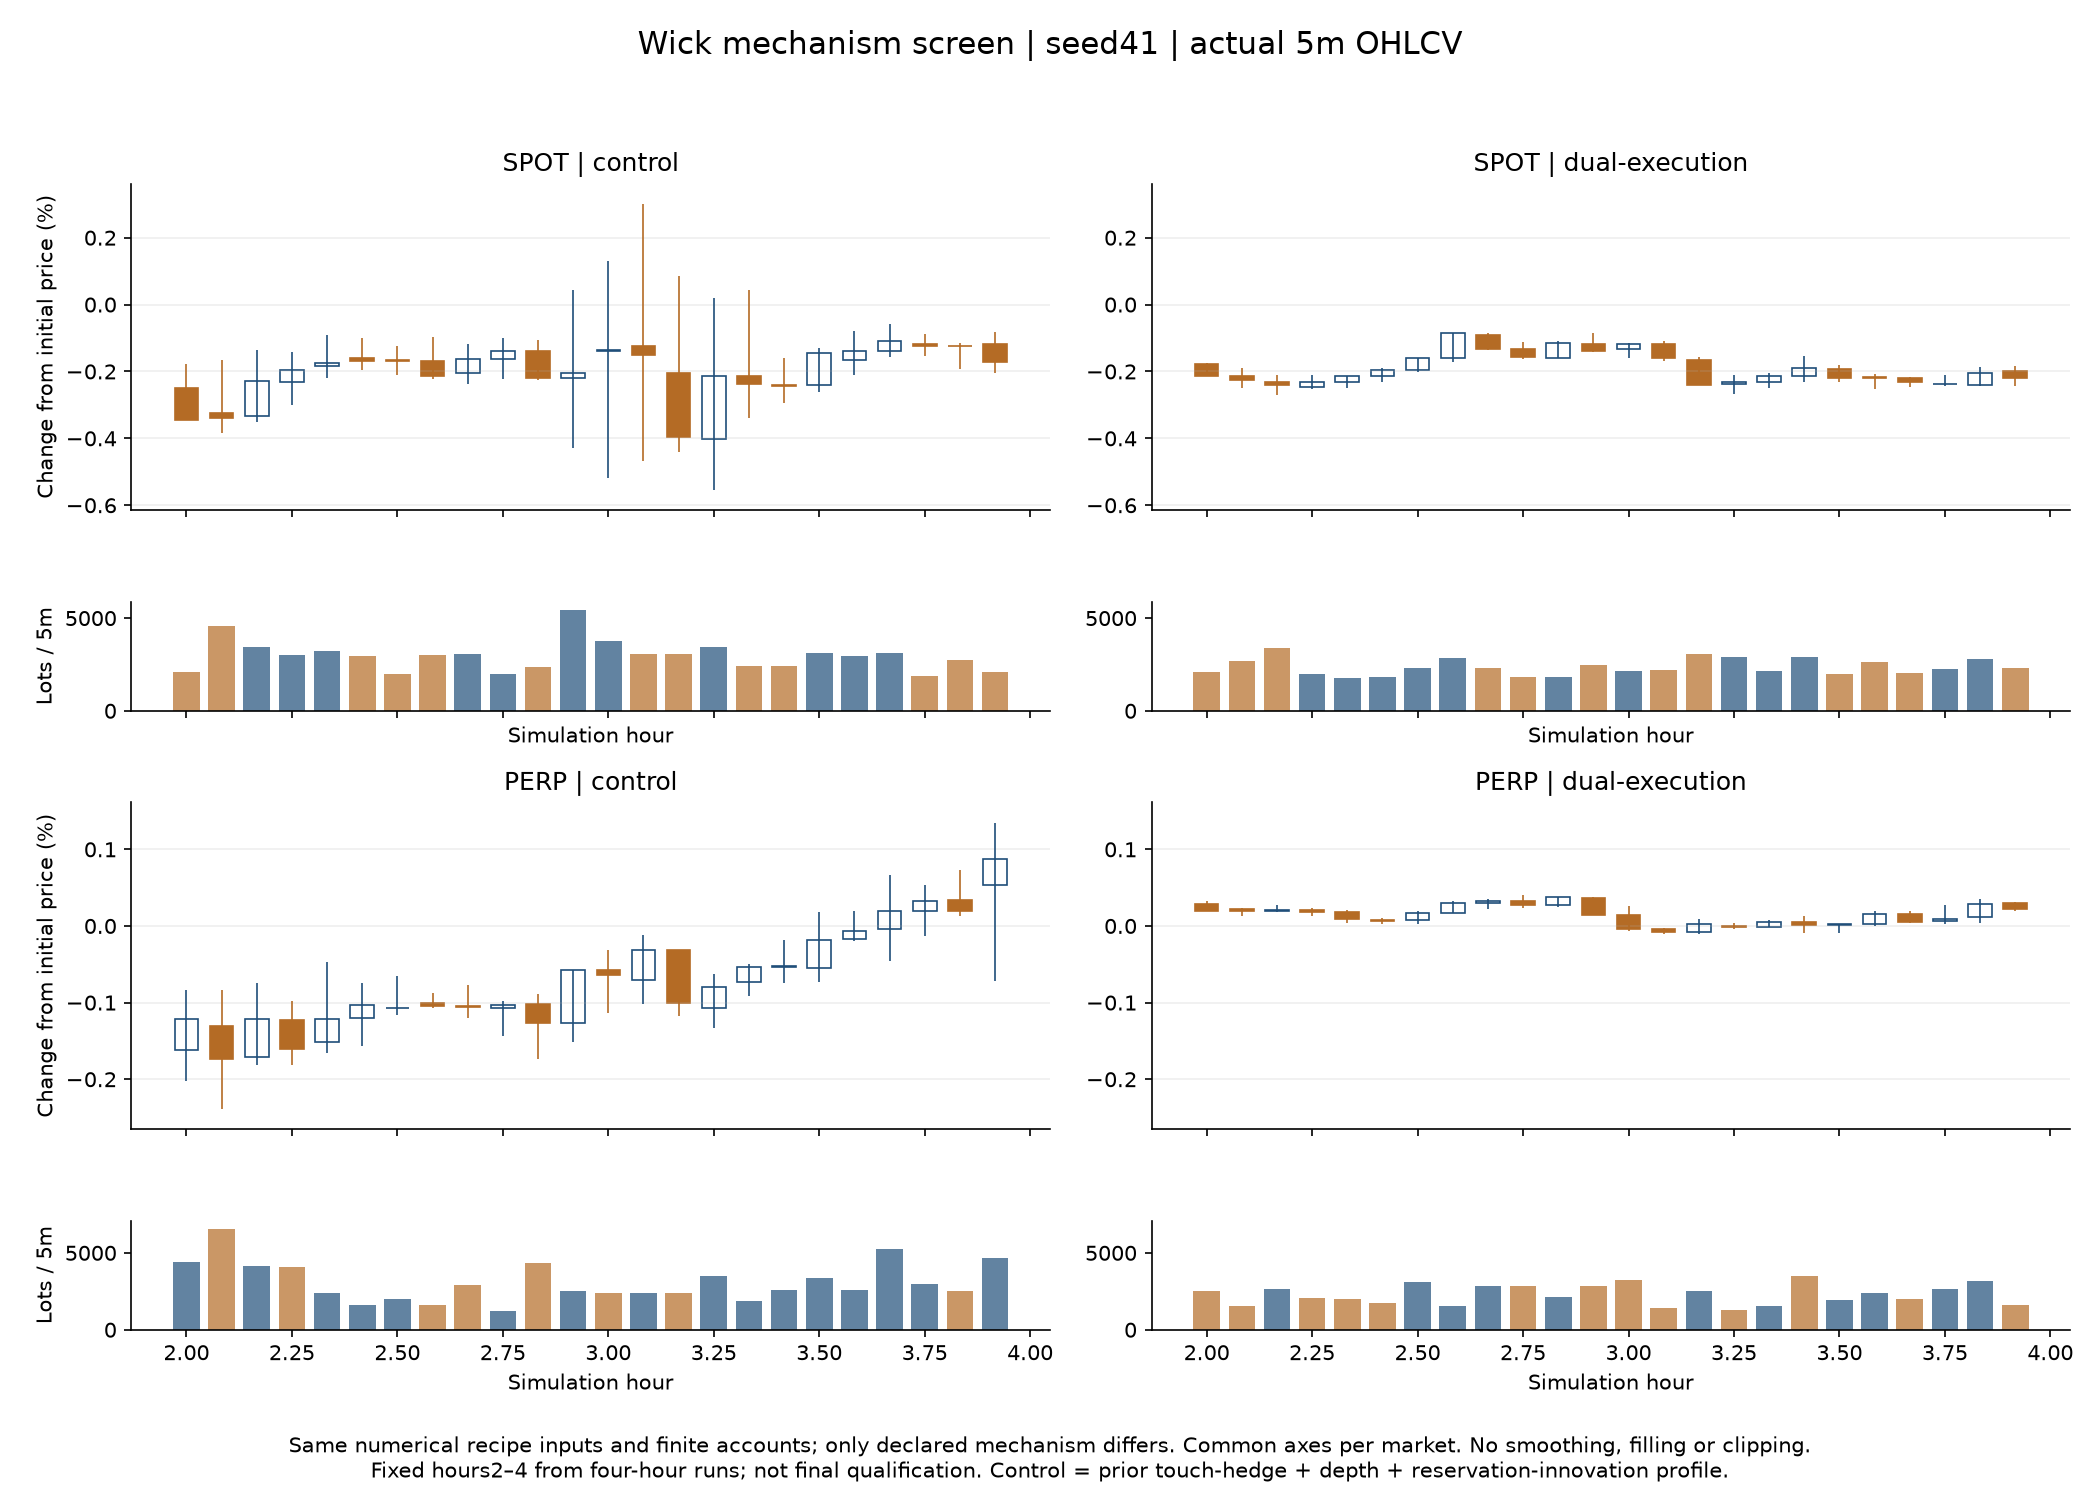

Data behind this chart, as committed beside it:
seed, profile, market, std_bp, acf1, quote_mid_acf1, p99_abs_return_bp, wick_1m, wick_5m, upper_5m_bp, lower_5m_bp, body_5m_bp, range_5m_bp, both_outer_quarters_5m, both_wicks_gt_body_5m, nonempty_minutes, two_sided_pct, spread_bp, volume, active
41, control, V-BTC-SPOT, 6.854, -0.5086, -0.5498, 23.78, 0.7256, 0.8118, 6.564, 4.411, 2.604, 13.28, 0.625, 0.5833, 120, 98.5, 1.503, 71159, 114
41, control, V-BTC-PERP, 2.168, -0.3063, -0.1754, 7.438, 0.6154, 0.7415, 2.702, 2.303, 2.351, 8.31, 0.375, 0.4167, 120, 99.49, 0.5005, 74256, 110
41, sliced, V-BTC-SPOT, 2.363, -0.1448, -0.1159, 6.147, 0.5469, 0.5896, 2.303, 2.002, 3.006, 8.218, 0.25, 0.2917, 120, 99.71, 0.9011, 62998, 115
41, sliced, V-BTC-PERP, 1.263, -0.09084, -0.03785, 4.613, 0.5301, 0.4861, 0.6002, 0.5002, 1.601, 3.851, 0.125, 0.25, 120, 99.83, 0.3002, 66035, 112
41, styled, V-BTC-SPOT, 3.183, -0.1513, -0.03695, 9.641, 0.6512, 0.6736, 3.098, 4.298, 2.895, 11.83, 0.3333, 0.375, 120, 98.56, 1, 65958, 111
41, styled, V-BTC-PERP, 1.192, 0.04064, 0.2087, 3.404, 0.5714, 0.5916, 1.247, 0.8484, 1.896, 4.242, 0.2083, 0.2083, 120, 99.88, 0.3992, 64496, 109
41, dual-execution, V-BTC-SPOT, 1.569, -0.1443, -0.1141, 4.208, 0.5, 0.5633, 1.001, 1.002, 2.053, 5.156, 0.1667, 0.2083, 120, 100.0, 0.5011, 56767, 108
41, dual-execution, V-BTC-PERP, 0.4961, 0.0005075, 0.09572, 1.782, 0.5549, 0.4706, 0.3, 0.3, 0.6999, 1.4, 0.125, 0.2083, 120, 100.0, 0.2999, 55029, 104
